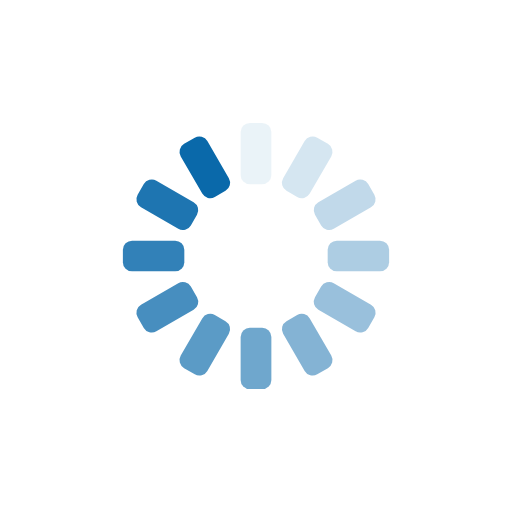
t = 0.00 s
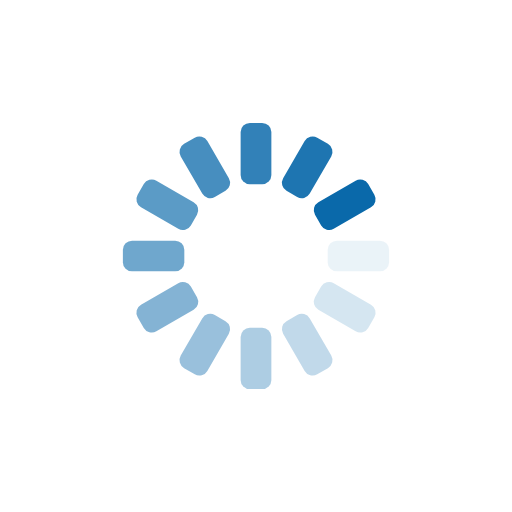
t = 0.25 s
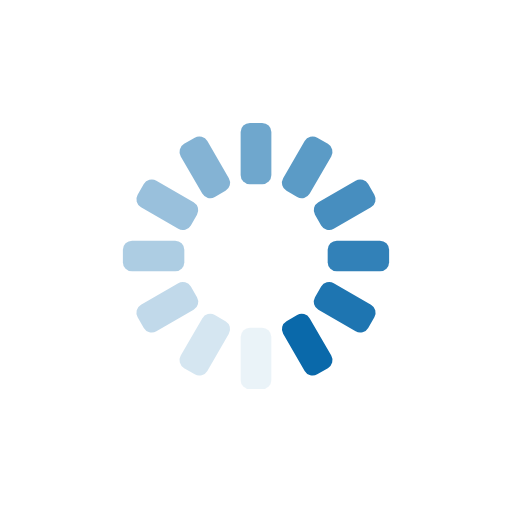
t = 0.50 s
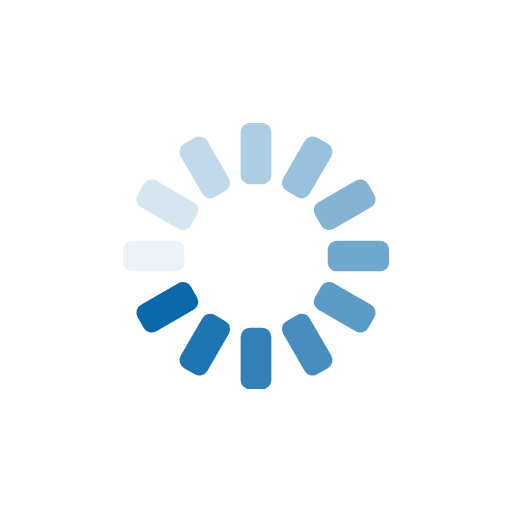
t = 0.75 s

The animated SVG that drew these frames (rendered in a browser with its animation timeline set to each time). Animation: 12 SMIL elements (animate=12); one cycle of 1.00 s, repeats indefinitely.

<svg xmlns="http://www.w3.org/2000/svg" style="margin:auto;background:0 0" width="68" height="68" viewBox="0 0 100 100" preserveAspectRatio="xMidYMid" display="block"><rect x="47" y="24" rx="1.8" ry="1.8" width="6" height="12" fill="#0a69aa"><animate attributeName="opacity" values="1;0" keyTimes="0;1" dur="1s" begin="-0.9166666666666666s" repeatCount="indefinite"/></rect><rect x="47" y="24" rx="1.8" ry="1.8" width="6" height="12" fill="#0a69aa" transform="rotate(30 50 50)"><animate attributeName="opacity" values="1;0" keyTimes="0;1" dur="1s" begin="-0.8333333333333334s" repeatCount="indefinite"/></rect><rect x="47" y="24" rx="1.8" ry="1.8" width="6" height="12" fill="#0a69aa" transform="rotate(60 50 50)"><animate attributeName="opacity" values="1;0" keyTimes="0;1" dur="1s" begin="-0.75s" repeatCount="indefinite"/></rect><rect x="47" y="24" rx="1.8" ry="1.8" width="6" height="12" fill="#0a69aa" transform="rotate(90 50 50)"><animate attributeName="opacity" values="1;0" keyTimes="0;1" dur="1s" begin="-0.6666666666666666s" repeatCount="indefinite"/></rect><rect x="47" y="24" rx="1.8" ry="1.8" width="6" height="12" fill="#0a69aa" transform="rotate(120 50 50)"><animate attributeName="opacity" values="1;0" keyTimes="0;1" dur="1s" begin="-0.5833333333333334s" repeatCount="indefinite"/></rect><rect x="47" y="24" rx="1.8" ry="1.8" width="6" height="12" fill="#0a69aa" transform="rotate(150 50 50)"><animate attributeName="opacity" values="1;0" keyTimes="0;1" dur="1s" begin="-0.5s" repeatCount="indefinite"/></rect><rect x="47" y="24" rx="1.8" ry="1.8" width="6" height="12" fill="#0a69aa" transform="rotate(180 50 50)"><animate attributeName="opacity" values="1;0" keyTimes="0;1" dur="1s" begin="-0.4166666666666667s" repeatCount="indefinite"/></rect><rect x="47" y="24" rx="1.8" ry="1.8" width="6" height="12" fill="#0a69aa" transform="rotate(210 50 50)"><animate attributeName="opacity" values="1;0" keyTimes="0;1" dur="1s" begin="-0.3333333333333333s" repeatCount="indefinite"/></rect><rect x="47" y="24" rx="1.8" ry="1.8" width="6" height="12" fill="#0a69aa" transform="rotate(240 50 50)"><animate attributeName="opacity" values="1;0" keyTimes="0;1" dur="1s" begin="-0.25s" repeatCount="indefinite"/></rect><rect x="47" y="24" rx="1.8" ry="1.8" width="6" height="12" fill="#0a69aa" transform="rotate(270 50 50)"><animate attributeName="opacity" values="1;0" keyTimes="0;1" dur="1s" begin="-0.16666666666666666s" repeatCount="indefinite"/></rect><rect x="47" y="24" rx="1.8" ry="1.8" width="6" height="12" fill="#0a69aa" transform="rotate(300 50 50)"><animate attributeName="opacity" values="1;0" keyTimes="0;1" dur="1s" begin="-0.08333333333333333s" repeatCount="indefinite"/></rect><rect x="47" y="24" rx="1.8" ry="1.8" width="6" height="12" fill="#0a69aa" transform="rotate(330 50 50)"><animate attributeName="opacity" values="1;0" keyTimes="0;1" dur="1s" begin="0s" repeatCount="indefinite"/></rect></svg>
